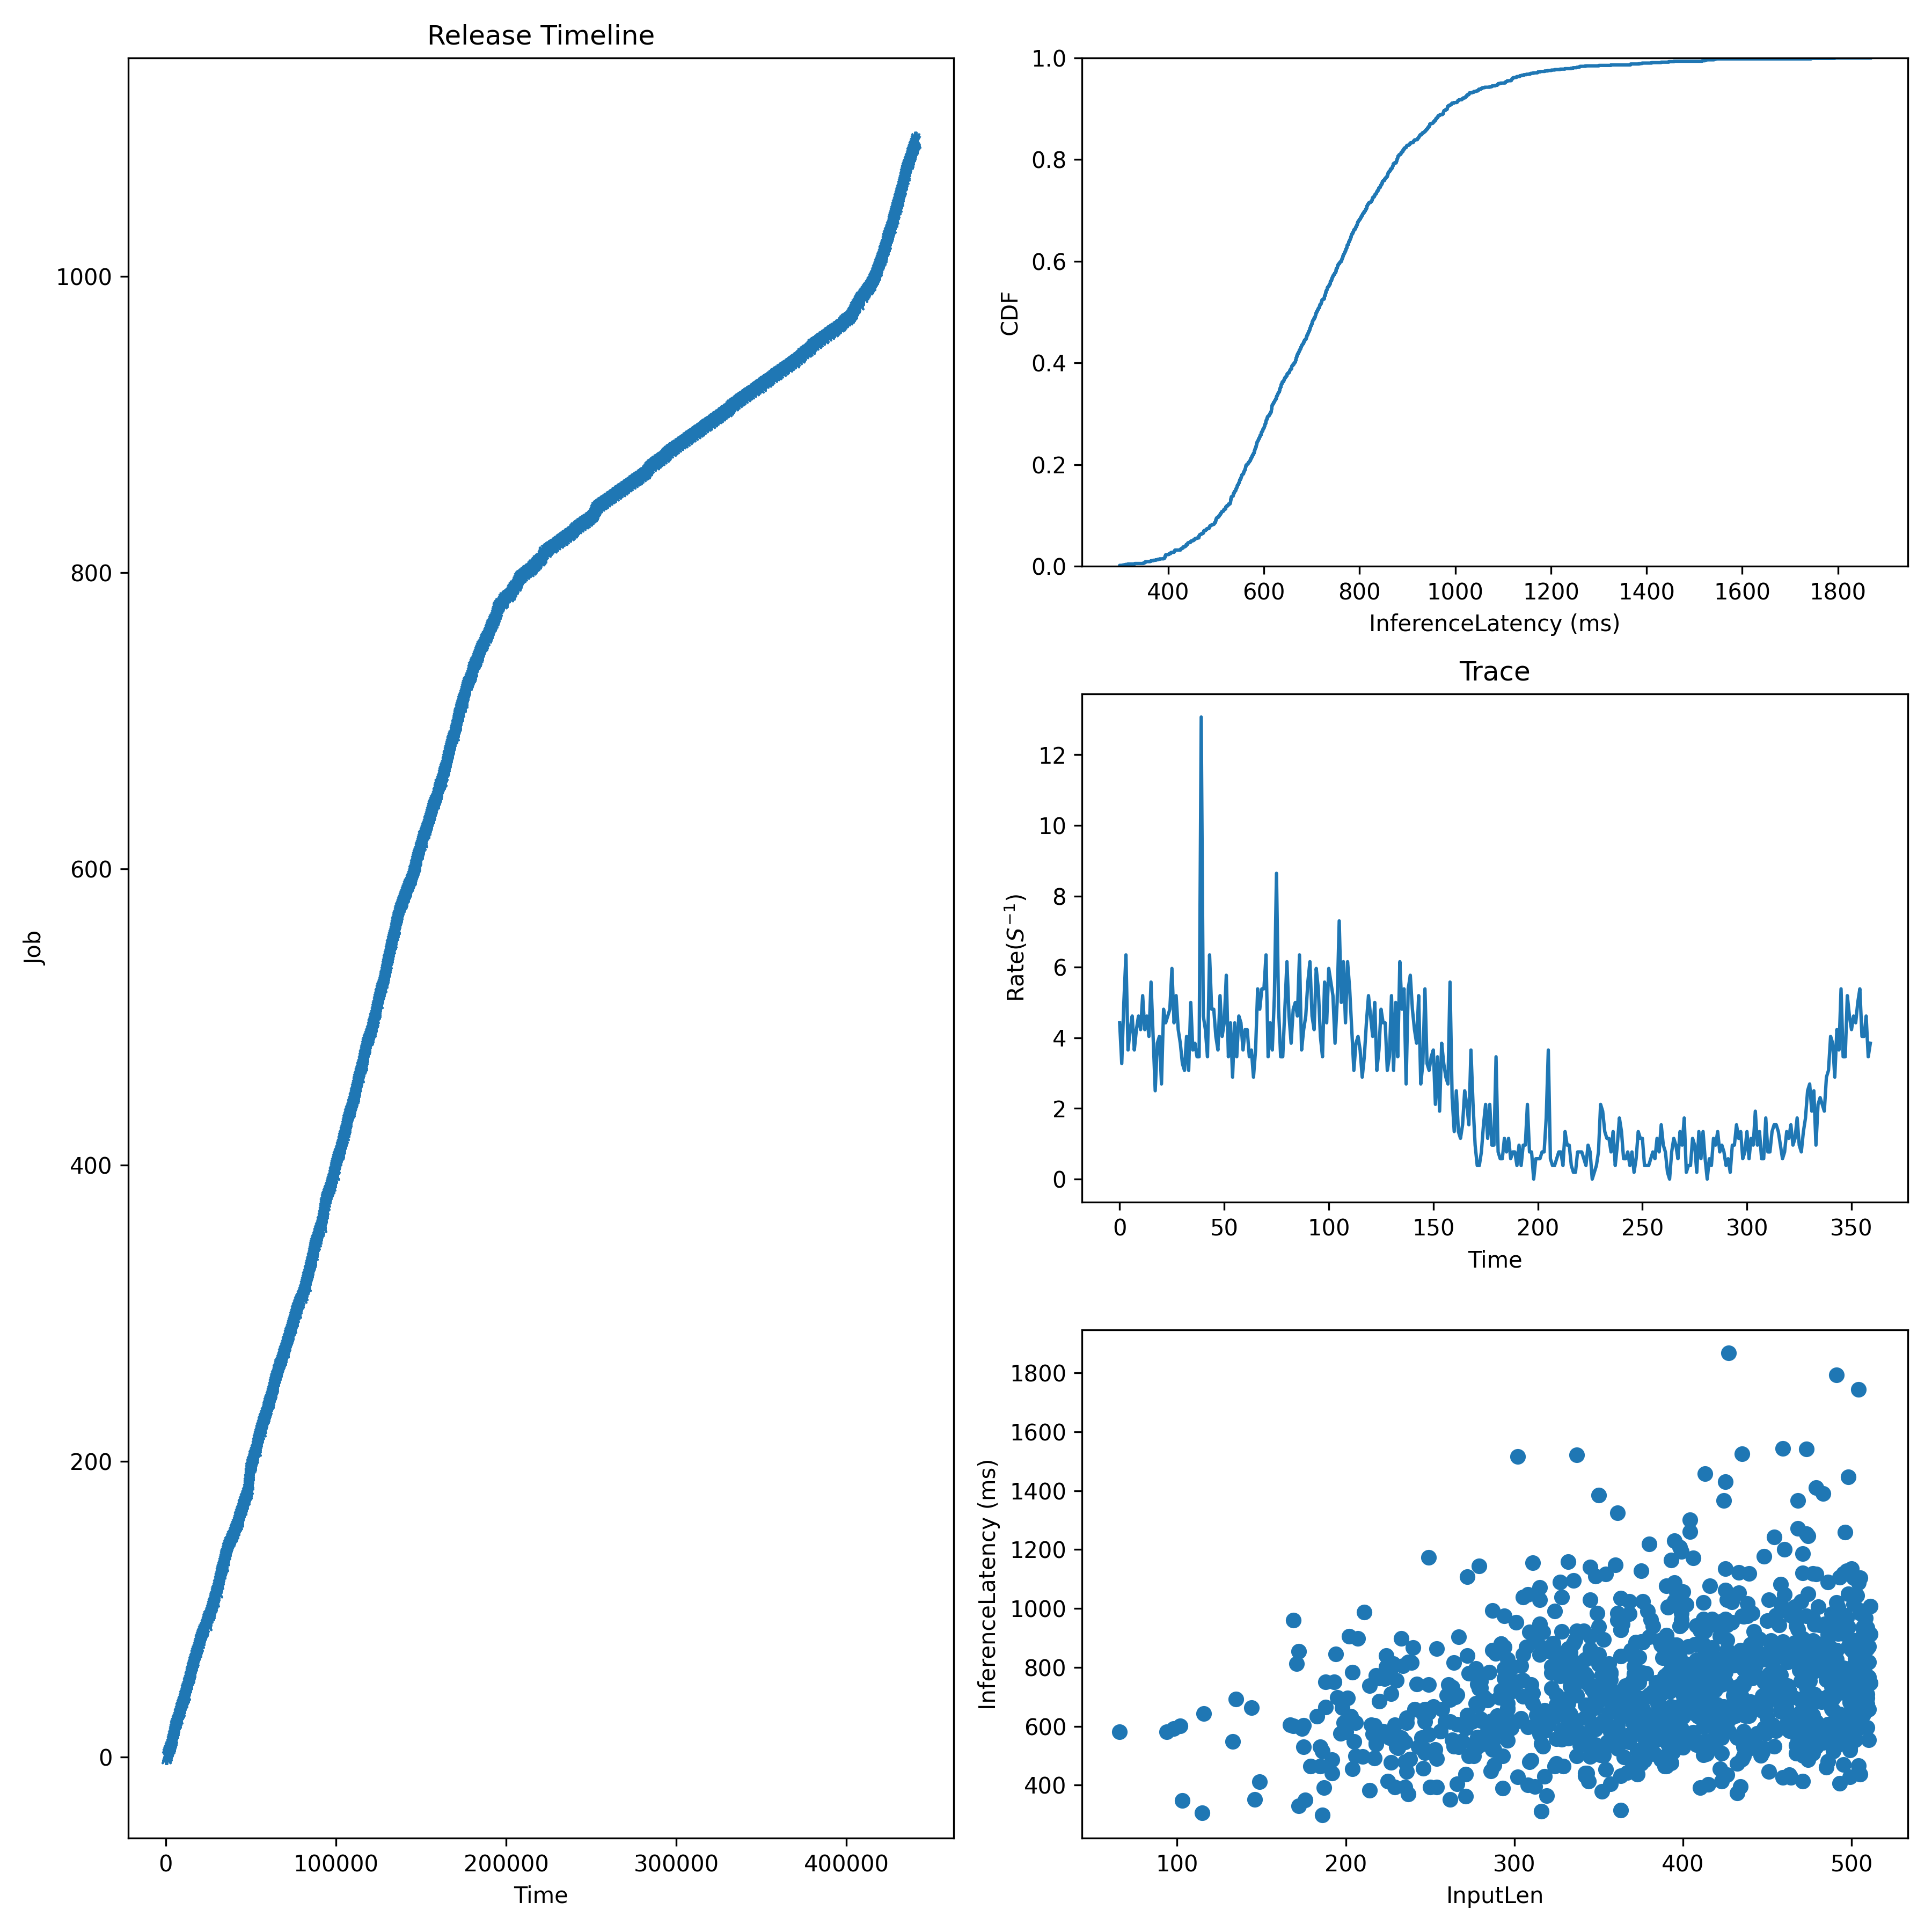

The data file committed next to this chart (first rows):
JobId, InputLen, Length, Admitted
0, 470, 754.3, 0.0
1, 390, 464.1, 244.8
2, 399, 983.7, 489.7
3, 366, 708.3, 734.5
4, 377, 612.1, 979.3
5, 204, 782.5, 1224
6, 431, 675.6, 1632
7, 438, 1016, 2040
8, 400, 707.7, 2448
9, 217, 602.9, 2652
10, 426, 818, 2856
11, 453, 751.1, 3060
12, 479, 860.3, 3264
13, 486, 765.5, 3468
14, 444, 768, 3672
15, 271, 437.5, 3847
16, 419, 614.3, 4022
17, 455, 847.2, 4197
18, 296, 660.4, 4372
19, 439, 848.4, 4547
20, 248, 657.8, 4722
21, 356, 811.9, 4897
22, 348, 662.5, 5203
23, 185, 464.4, 5509
24, 473, 975, 5815
25, 450, 721.9, 6121
26, 409, 633.3, 6366
27, 349, 984.1, 6610
28, 229, 393.4, 6855
29, 115, 305.7, 7100
30, 470, 650.1, 7345
31, 507, 913.3, 7590
32, 511, 1008, 7835
33, 498, 617.1, 8079
34, 477, 796.9, 8324
35, 434, 564, 8569
36, 370, 755, 8875
37, 454, 531.7, 9181
38, 413, 855.7, 9487
39, 299, 801.7, 9793
40, 384, 696.3, 10038
41, 497, 1128, 10283
42, 448, 750.8, 10528
43, 360, 1149, 10773
44, 391, 559.6, 11017
45, 422, 455.9, 11262
46, 495, 618.3, 11507
47, 434, 394.4, 11752
48, 350, 842.7, 11997
49, 427, 582.4, 12242
50, 376, 781, 12486
51, 434, 719.9, 12731
52, 374, 474.9, 12976
53, 504, 668.2, 13221
54, 412, 782.1, 13466
55, 226, 814.2, 13670
56, 361, 557.5, 13874
57, 500, 672, 14078
58, 408, 814.7, 14282
59, 348, 714.6, 14486
... 1,034 more rows
